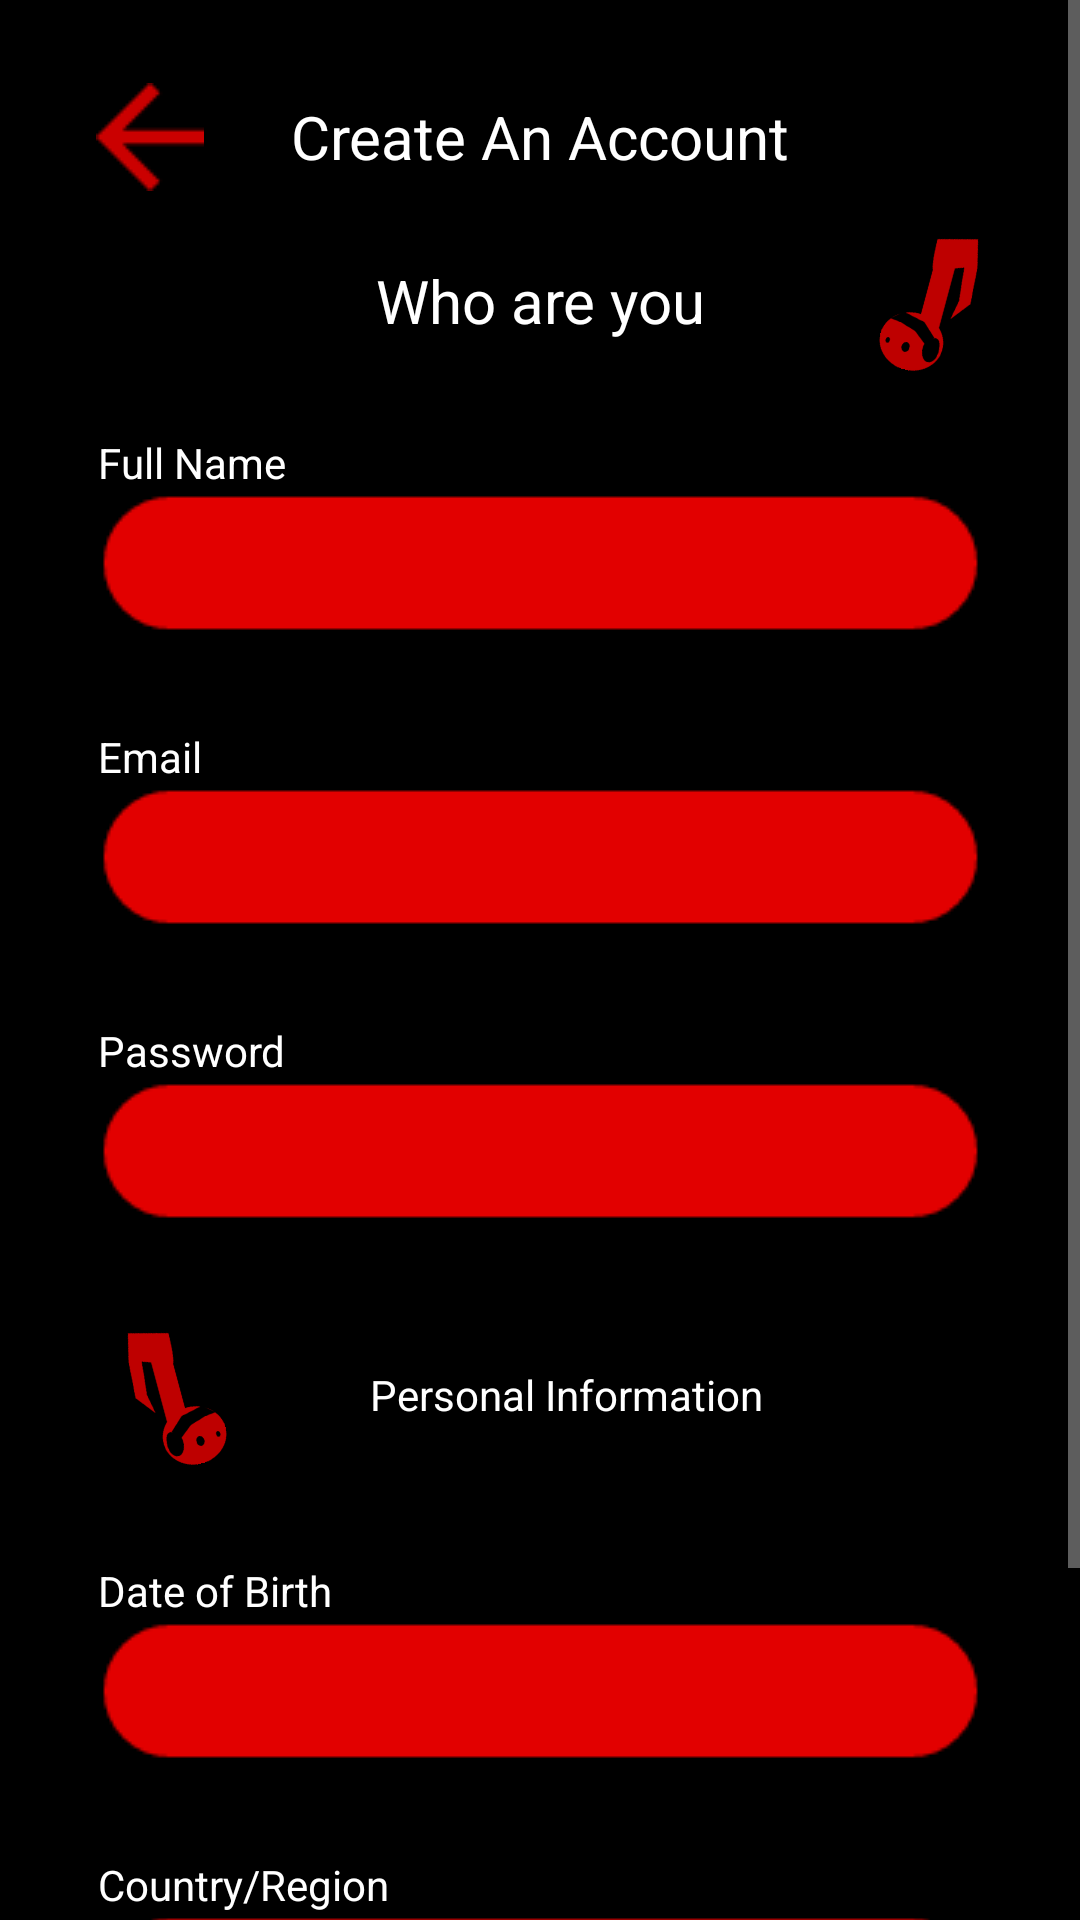

Android layout source for this screen:
<!-- AndroidManifest.xml: application theme AppTheme -->
<!-- res/layout/activity_sign_up.xml -->
<?xml version="1.0" encoding="utf-8"?>
<ScrollView xmlns:android="http://schemas.android.com/apk/res/android"
    xmlns:app="http://schemas.android.com/apk/res-auto"
    xmlns:tools="http://schemas.android.com/tools"
    android:layout_width="match_parent"
    android:layout_height="match_parent"
    android:background="#000000"
    tools:context=".SignUp">

    <androidx.constraintlayout.widget.ConstraintLayout
        android:layout_width="match_parent"
        android:layout_height="match_parent">

        <ImageView
            android:id="@+id/imageView10"
            android:layout_width="wrap_content"
            android:layout_height="wrap_content"
            android:layout_marginTop="50dp"
            app:layout_constraintEnd_toEndOf="parent"
            app:layout_constraintStart_toStartOf="parent"
            app:layout_constraintTop_toBottomOf="@+id/textView18"
            app:srcCompat="@drawable/login_rectangle" />

        <ImageView
            android:id="@+id/imageView11"
            android:layout_width="wrap_content"
            android:layout_height="wrap_content"
            android:layout_marginTop="50dp"
            app:layout_constraintEnd_toEndOf="@+id/imageView10"
            app:layout_constraintStart_toStartOf="@+id/imageView10"
            app:layout_constraintTop_toBottomOf="@+id/imageView10"
            app:srcCompat="@drawable/login_rectangle" />

        <ImageView
            android:id="@+id/imageView12"
            android:layout_width="wrap_content"
            android:layout_height="wrap_content"
            android:layout_marginTop="50dp"
            app:layout_constraintEnd_toEndOf="@+id/imageView11"
            app:layout_constraintStart_toStartOf="@+id/imageView11"
            app:layout_constraintTop_toBottomOf="@+id/imageView11"
            app:srcCompat="@drawable/login_rectangle" />

        <ImageView
            android:id="@+id/imageView9"
            android:layout_width="50dp"
            android:layout_height="50dp"
            android:layout_marginTop="16dp"
            android:rotation="15"
            app:layout_constraintEnd_toEndOf="parent"
            app:layout_constraintStart_toEndOf="@+id/textView17"
            app:layout_constraintTop_toBottomOf="@+id/textView17"
            app:srcCompat="@drawable/edgynote" />

        <TextView
            android:id="@+id/textView17"
            android:layout_width="wrap_content"
            android:layout_height="wrap_content"
            android:layout_marginTop="32dp"
            android:text="Create An Account"
            android:textColor="@color/title_text_colour"
            android:textSize="20sp"
            app:layout_constraintEnd_toEndOf="parent"
            app:layout_constraintStart_toStartOf="parent"
            app:layout_constraintTop_toTopOf="parent" />

        <ImageView
            android:id="@+id/imageView8"
            android:layout_width="wrap_content"
            android:layout_height="wrap_content"
            android:layout_marginStart="32dp"
            android:layout_marginLeft="32dp"
            android:onClick="goBack"
            app:layout_constraintBottom_toBottomOf="@+id/textView17"
            app:layout_constraintStart_toStartOf="parent"
            app:layout_constraintTop_toTopOf="@+id/textView17"
            app:srcCompat="@drawable/backward_arrow" />

        <TextView
            android:id="@+id/textView18"
            android:layout_width="wrap_content"
            android:layout_height="wrap_content"
            android:text="Who are you"
            android:textColor="@color/text_colour"
            android:textSize="20sp"
            app:layout_constraintBottom_toBottomOf="@+id/imageView9"
            app:layout_constraintEnd_toEndOf="@+id/textView17"
            app:layout_constraintStart_toStartOf="@+id/textView17"
            app:layout_constraintTop_toTopOf="@+id/imageView9" />

        <TextView
            android:id="@+id/textView19"
            android:layout_width="wrap_content"
            android:layout_height="wrap_content"
            android:text="Full Name"
            android:textColor="@color/text_colour"
            app:layout_constraintBottom_toTopOf="@+id/imageView10"
            app:layout_constraintStart_toStartOf="@+id/imageView10" />

        <TextView
            android:id="@+id/textView20"
            android:layout_width="wrap_content"
            android:layout_height="wrap_content"
            android:text="Email"
            android:textColor="@color/text_colour"
            app:layout_constraintBottom_toTopOf="@+id/imageView11"
            app:layout_constraintStart_toStartOf="@+id/imageView11" />

        <TextView
            android:id="@+id/textView21"
            android:layout_width="wrap_content"
            android:layout_height="wrap_content"
            android:text="Password"
            android:textColor="@color/text_colour"
            app:layout_constraintBottom_toTopOf="@+id/imageView12"
            app:layout_constraintStart_toStartOf="@+id/imageView12" />

        <TextView
            android:id="@+id/textView22"
            android:layout_width="wrap_content"
            android:layout_height="wrap_content"
            android:layout_marginEnd="32dp"
            android:layout_marginRight="32dp"
            android:text="Personal Information"
            android:textColor="@color/text_colour"
            app:layout_constraintBottom_toBottomOf="@+id/imageView13"
            app:layout_constraintEnd_toEndOf="@+id/imageView12"
            app:layout_constraintStart_toEndOf="@+id/imageView13"
            app:layout_constraintTop_toTopOf="@+id/imageView13" />

        <ImageView
            android:id="@+id/imageView13"
            android:layout_width="50dp"
            android:layout_height="50dp"
            android:layout_marginStart="32dp"
            android:layout_marginLeft="32dp"
            android:layout_marginTop="32dp"
            android:rotation="-15"
            android:scaleX="-1"
            app:layout_constraintStart_toStartOf="parent"
            app:layout_constraintTop_toBottomOf="@+id/imageView12"
            app:srcCompat="@drawable/edgynote" />

        <ImageView
            android:id="@+id/imageView14"
            android:layout_width="wrap_content"
            android:layout_height="wrap_content"
            android:layout_marginTop="50dp"
            app:layout_constraintEnd_toEndOf="@+id/imageView12"
            app:layout_constraintStart_toStartOf="@+id/imageView12"
            app:layout_constraintTop_toBottomOf="@+id/imageView13"
            app:srcCompat="@drawable/login_rectangle" />

        <ImageView
            android:id="@+id/imageView15"
            android:layout_width="wrap_content"
            android:layout_height="wrap_content"
            android:layout_marginTop="50dp"
            app:layout_constraintEnd_toEndOf="@+id/imageView14"
            app:layout_constraintStart_toStartOf="@+id/imageView14"
            app:layout_constraintTop_toBottomOf="@+id/imageView14"
            app:srcCompat="@drawable/login_rectangle" />

        <ImageView
            android:id="@+id/imageView16"
            android:layout_width="wrap_content"
            android:layout_height="wrap_content"
            android:layout_marginTop="50dp"
            android:onClick="createAccount"
            app:layout_constraintEnd_toEndOf="parent"
            app:layout_constraintStart_toStartOf="parent"
            app:layout_constraintTop_toBottomOf="@+id/imageView15"
            app:srcCompat="@drawable/login_rectangle" />

        <TextView
            android:id="@+id/textView23"
            android:layout_width="wrap_content"
            android:layout_height="wrap_content"
            android:text="Date of Birth"
            android:textColor="@color/text_colour"
            app:layout_constraintBottom_toTopOf="@+id/imageView14"
            app:layout_constraintStart_toStartOf="@+id/imageView14" />

        <TextView
            android:id="@+id/textView24"
            android:layout_width="wrap_content"
            android:layout_height="wrap_content"
            android:text="Country/Region"
            android:textColor="@color/text_colour"
            app:layout_constraintBottom_toTopOf="@+id/imageView15"
            app:layout_constraintStart_toStartOf="@+id/imageView15" />

        <TextView
            android:id="@+id/textView25"
            android:layout_width="wrap_content"
            android:layout_height="wrap_content"
            android:text="CONTINUE"
            android:textColor="#000000"
            android:textStyle="bold"
            app:layout_constraintBottom_toBottomOf="@+id/imageView16"
            app:layout_constraintEnd_toEndOf="@+id/imageView16"
            app:layout_constraintStart_toStartOf="@+id/imageView16"
            app:layout_constraintTop_toTopOf="@+id/imageView16" />

        <EditText
            android:id="@+id/fullName"
            android:layout_width="wrap_content"
            android:layout_height="wrap_content"
            android:background="#00FFFFFF"
            android:ems="10"
            android:inputType="textPersonName"
            app:layout_constraintBottom_toBottomOf="@+id/imageView10"
            app:layout_constraintEnd_toEndOf="@+id/imageView10"
            app:layout_constraintStart_toStartOf="@+id/imageView10"
            app:layout_constraintTop_toTopOf="@+id/imageView10" />

        <EditText
            android:id="@+id/email"
            android:layout_width="wrap_content"
            android:layout_height="wrap_content"
            android:background="#00FFFFFF"
            android:ems="10"
            android:inputType="textPersonName"
            app:layout_constraintBottom_toBottomOf="@+id/imageView11"
            app:layout_constraintEnd_toEndOf="@+id/imageView11"
            app:layout_constraintStart_toStartOf="@+id/imageView11"
            app:layout_constraintTop_toTopOf="@+id/imageView11" />

        <EditText
            android:id="@+id/password"
            android:layout_width="wrap_content"
            android:layout_height="wrap_content"
            android:background="#00FFFFFF"
            android:ems="10"
            android:inputType="textPersonName"
            app:layout_constraintBottom_toBottomOf="@+id/imageView12"
            app:layout_constraintEnd_toEndOf="@+id/imageView12"
            app:layout_constraintStart_toStartOf="@+id/imageView12"
            app:layout_constraintTop_toTopOf="@+id/imageView12" />

        <EditText
            android:id="@+id/birthDate"
            android:layout_width="wrap_content"
            android:layout_height="wrap_content"
            android:background="#00FFFFFF"
            android:ems="10"
            android:inputType="textPersonName"
            app:layout_constraintBottom_toBottomOf="@+id/imageView14"
            app:layout_constraintEnd_toEndOf="@+id/imageView14"
            app:layout_constraintStart_toStartOf="@+id/imageView14"
            app:layout_constraintTop_toTopOf="@+id/imageView14" />

        <EditText
            android:id="@+id/country"
            android:layout_width="wrap_content"
            android:layout_height="wrap_content"
            android:background="#00FFFFFF"
            android:ems="10"
            android:inputType="textPersonName"
            app:layout_constraintBottom_toBottomOf="@+id/imageView15"
            app:layout_constraintEnd_toEndOf="@+id/imageView15"
            app:layout_constraintStart_toStartOf="@+id/imageView15"
            app:layout_constraintTop_toTopOf="@+id/imageView15" />
    </androidx.constraintlayout.widget.ConstraintLayout>
</ScrollView>
<!-- resources referenced by this layout -->
<resources>
  <color name="text_colour">#ffffff</color>
  <color name="title_text_colour">#ffffff</color>
  <!-- drawable backward_arrow: png bitmap (drawable, 435 bytes) -->
  <!-- drawable edgynote: png bitmap (drawable, 7721 bytes) -->
  <!-- drawable login_rectangle: png bitmap (drawable, 1486 bytes) -->
  <style name="AppTheme" parent="Theme.AppCompat.NoActionBar">
          
          <item name="colorPrimary">@color/colorPrimary</item>
          <item name="colorPrimaryDark">@color/colorPrimaryDark</item>
          <item name="colorAccent">@color/colorAccent</item>
      </style>
  <color name="colorPrimary">#6200EE</color>
  <color name="colorPrimaryDark">#3700B3</color>
  <color name="colorAccent">#03DAC5</color>
</resources>
